Run: headless pygame with SDL's dummy video driver; simulated clock (each Clock.tick advances the game by its frame time, no real sleeping); random seed 0; keys injected as events and as key.get_pressed() state; no mouse input.
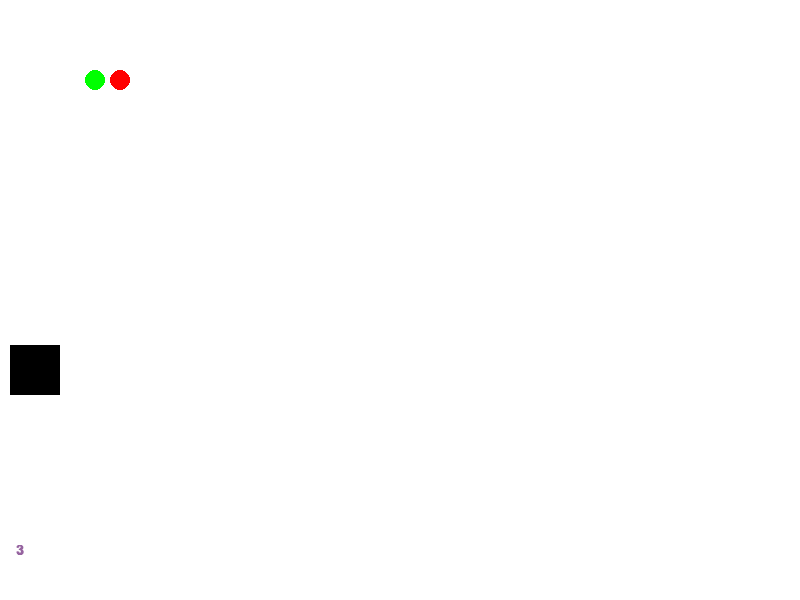
Frame 1 of 4 · flips 1–60 · no input
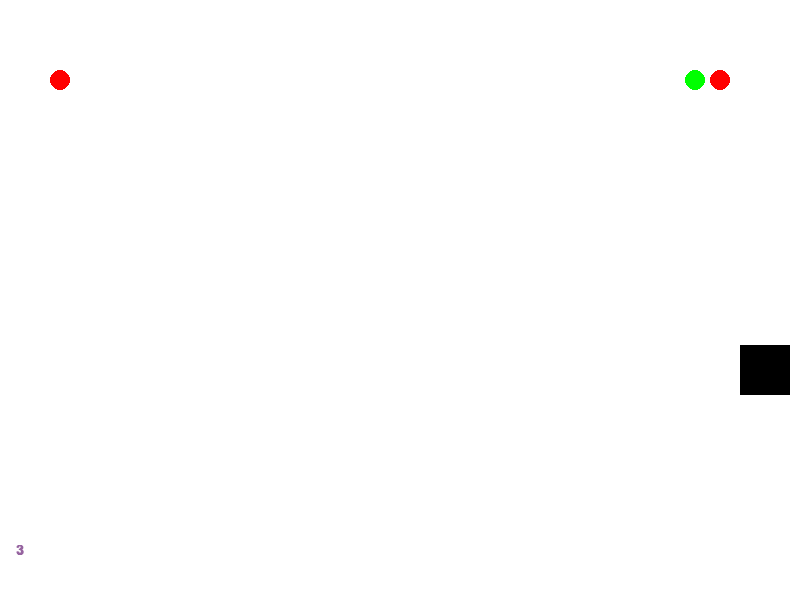
Frame 2 of 4 · flips 61–180 · tapped SPACE, RETURN · held RIGHT (→), D
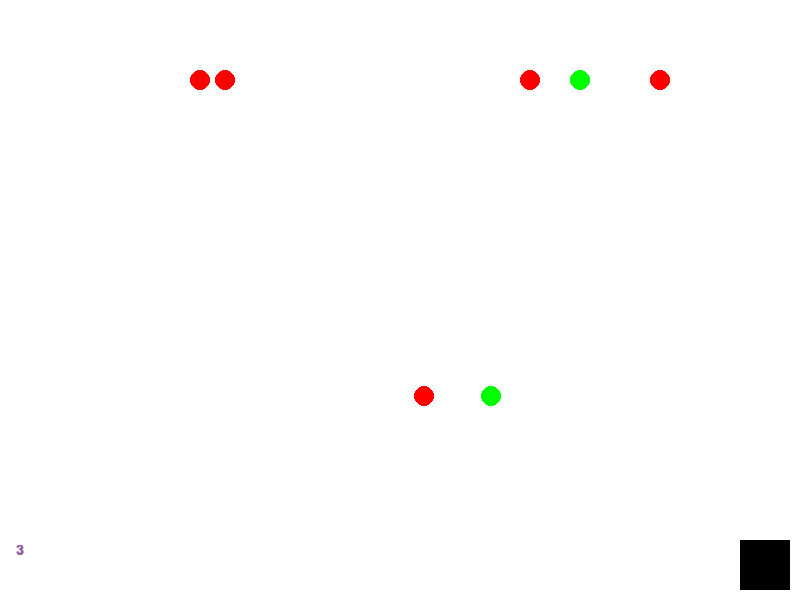
Frame 3 of 4 · flips 181–300 · held DOWN (↓), S
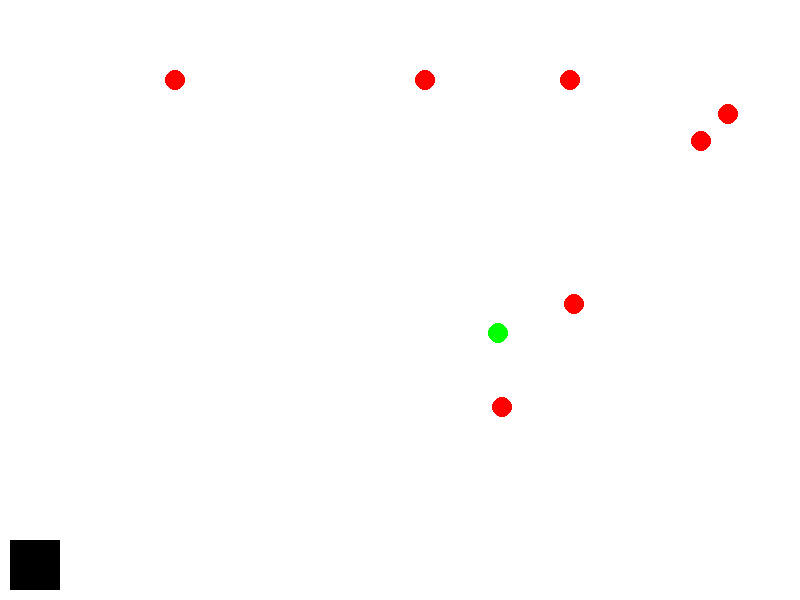
Frame 4 of 4 · flips 301–420 · held LEFT (←), A, UP (↑), W

The pygame program that drew these frames:

# Прописываем нижние две строки, чтобы не было пайгеймовской надписи "Hello from the pygame community"
from os import environ

environ['PYGAME_HIDE_SUPPORT_PROMPT'] = '1'

import pygame  # Импортируем библиотеку pygame
from random import randint
from random import random


FPS = 30  # Частота обновления кадров (30 к/с)

pygame.init()  # Инициализируем библиотеку pygame

# Описываем цвета RGB-схемы
white = (255, 255, 255)
black = (0, 0, 0)
red = (255, 0, 0)
green = (0, 255, 0)

# генерация студента каждые 2 секунды (в среднем)
prob_stud = 1 / (FPS * 2)

# доля честных студентов
prob_not_thief = 0.5

# границы поля
WIDTH = 800
HEIGHT = 600

# границы слева, справа и снизу

RIGHT = 10
LEFT = 10
BOTTOM = 10

# ширина ленты выдачи
TOP = 100

# координата кассы

PAY_DESK = WIDTH - 50

# расстояние между студентами
DS = 5

# координаты охранника в начале игры
x1 = LEFT
y1 = TOP + (HEIGHT - BOTTOM - TOP) / 2

# количетсво жизней охранника в начале
live = 3
window = pygame.display.set_mode((WIDTH, HEIGHT))  # Задаем размеры игрового окна


def decision(probability):
    """
    выдает 1 с данной вероятностью
    """
    return random() < probability


class Security():
    def __init__(self, window: pygame.Surface, x, y):
        self.window = window
        self.x = x
        self.y = y
        self.live = 3
        self.v = 10
        self.r = 50

    def move(self, keys):
        if keys[pygame.K_LEFT]:
            self.x -= self.v
            if self.x < LEFT:
                self.x = LEFT

        elif keys[pygame.K_RIGHT]:
            self.x += self.v
            if self.x + self.r > WIDTH - RIGHT:
                self.x = WIDTH - RIGHT - self.r

        elif keys[pygame.K_UP]:
            self.y -= self.v  # Ставим здесь знак "минус", так как движение вверх, но координата по Оу должна уменьшаться
            if self.y < TOP:
                self.y = TOP

        elif keys[pygame.K_DOWN]:
            self.y += self.v
            if self.y + self.r > HEIGHT - BOTTOM:
                self.y = HEIGHT - BOTTOM - self.r

    def draw(self):
        pygame.draw.rect(window, black, [self.x, self.y, self.r, self.r])

    # Проверяем, насколько далеко охранник находится от студента


class Student():
    def __init__(self, window: pygame.Surface):
        self.window = window
        self.money = 1
        self.x = 5
        self.y = 80
        self.v = 5
        self.r = 10
        self.state = 0
        # что делает студент
        # 0 - идет вдоль ленты
        # 1 - расплачивается
        # 2 - идет к столу
        self.color = green

    def move(self, obj):
        # учет студента спереди
        if obj and obj.state == 0 and obj.x - obj.r <= self.x + self.r + DS:
            self.x = obj.x - obj.r - self.r - DS
            return
        if self.state == 0:
            self.x += self.v
            if self.x >= PAY_DESK:
                self.state = 1

        if self.state == 1:
            self.v = randint(-1,6)
            self.vy = randint(1, 5)
            self.y += self.vy
            self.x -= self.v



    def draw(self):
        pygame.draw.circle(self.window, self.color, (self.x, self.y), self.r)

    def hittest(self, obj):
        if (obj.r / 2 + self.r) >= (((self.x - (obj.x + obj.r / 2)) ** 2 + (self.y - (obj.y + obj.r / 2)) ** 2)) ** 0.5:
            obj.live -= 1
            live = obj.live


class Thief(Student):
    def __init__(self, window: pygame.Surface):
        super().__init__(window)
        self.color = red
        self.money = 0


# Начало координат - левый верхний угол

clock = pygame.time.Clock()  # Перменнная для подсчета времени

# Выводим количество жизней охранника на экран




pygame.display.update()  # Обновляем содержимое игрового поля
pygame.display.set_caption("KSP_thief")  # Добавляем название игры в левом верхнем углу игрового окна
gameNow = True  # Переменная, чтобы по ее значению понимать, идет игра или нет

security = Security(window, x1, y1)

students = []


# Функция pygame.event.get() возвращает все события, происходящие на игровом поле:
while gameNow:
    window.fill(white)
    live = security.live
    # Вывод на экран количества жизней охранника
    font = pygame.font.SysFont('Comic Sans MS', 20, 6)
    text = font.render(f'{str(live)}', True, (150, 100, 160))
    place = text.get_rect(center=(20, 550))
    window.blit(text, place)

    security.draw()
    for s in students:
        s.draw()
        s.hittest(security)
    pygame.display.update()
    clock.tick(FPS)

    # генерация студента
    if decision(prob_stud):
        if decision(prob_not_thief):
            students.append(Student(window))
        else:
            students.append(Thief(window))

    for event in pygame.event.get():

        if event.type == pygame.QUIT:  # Если нажат крестик, то окно игры закрывается
            gameNow = False

    # Движение охранника
    keys = pygame.key.get_pressed()
    security.move(keys)

    for i in range(len(students)):
        if i == 0:
            # самый первый студент
            students[i].move(0)
        else:
            students[i].move(students[i - 1])

pygame.quit()
quit()
